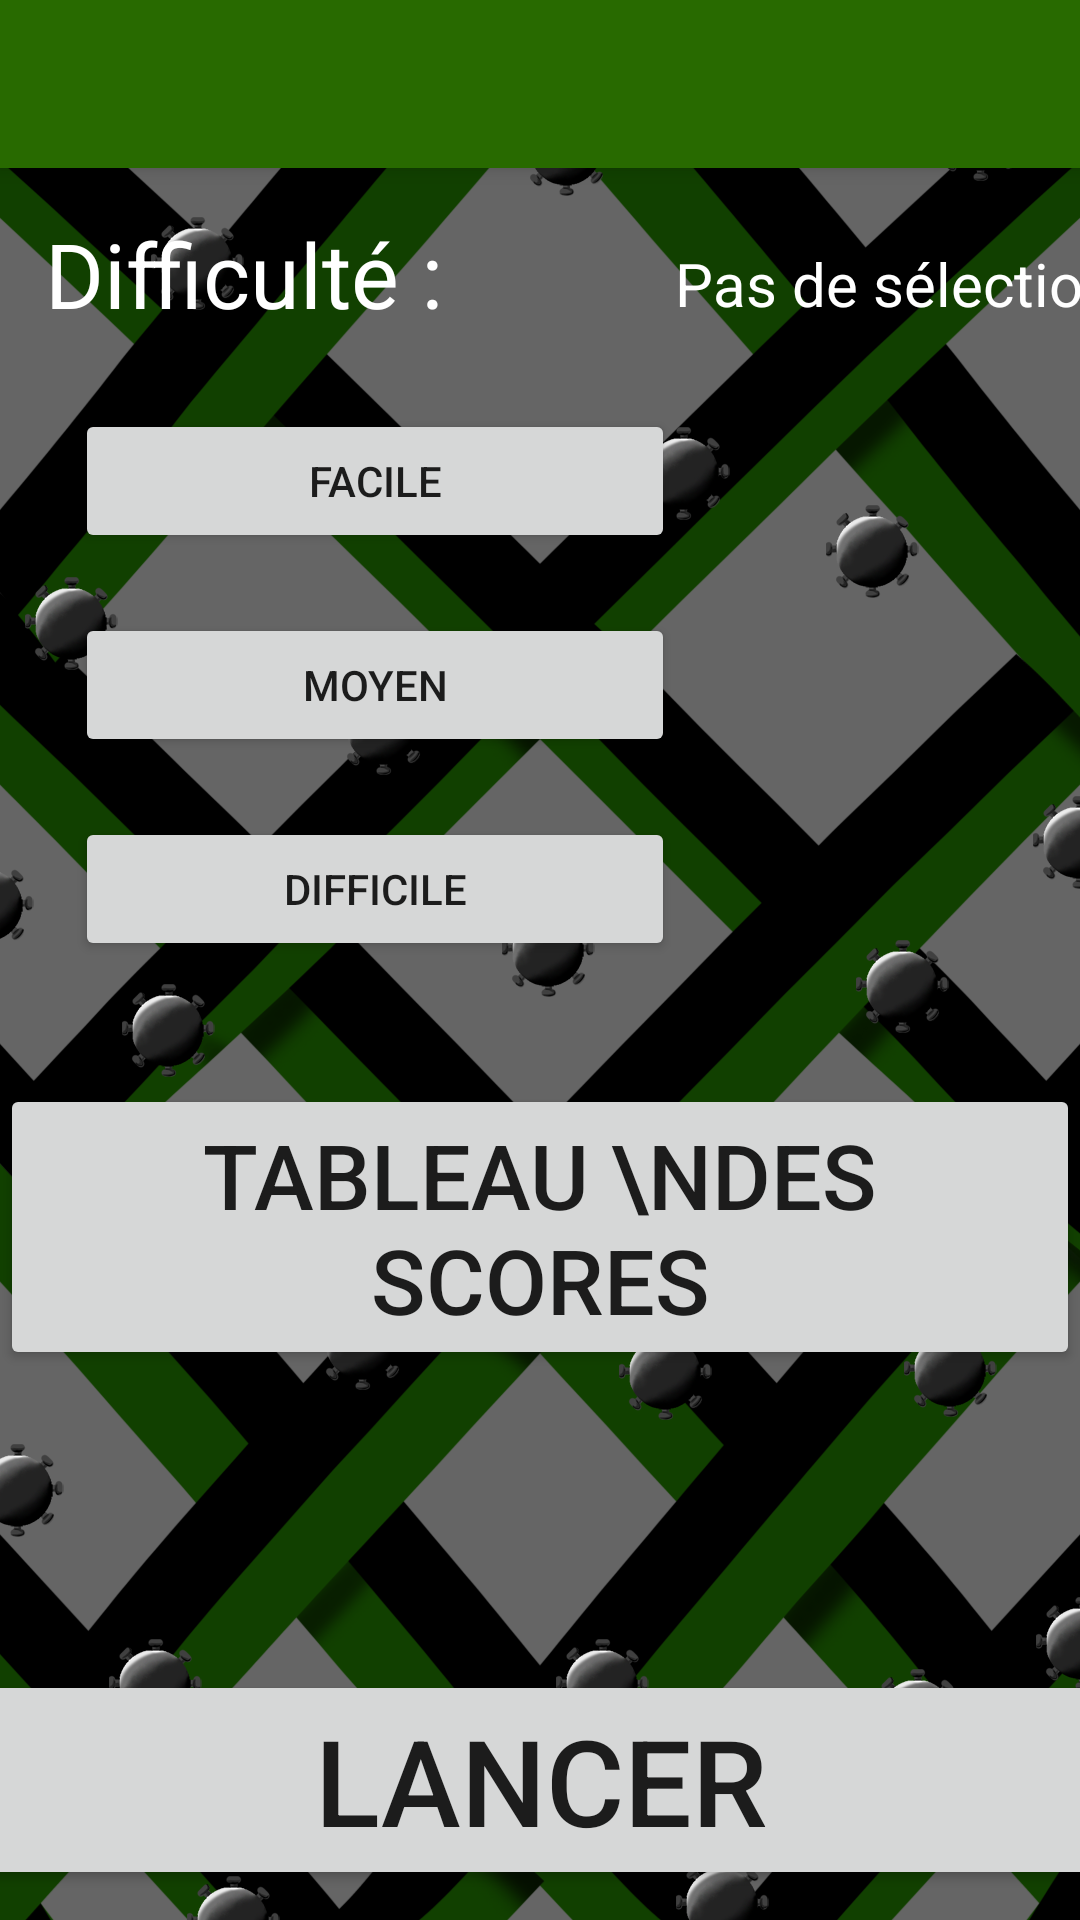

Layout XML and referenced resources for this Android screen:
<!-- AndroidManifest.xml: application theme Theme.MyDemineur -->
<!-- res/layout/activity_main.xml -->
<?xml version="1.0" encoding="utf-8"?>
<androidx.constraintlayout.widget.ConstraintLayout xmlns:android="http://schemas.android.com/apk/res/android"
    xmlns:app="http://schemas.android.com/apk/res-auto"
    xmlns:tools="http://schemas.android.com/tools"
    android:layout_width="match_parent"
    android:layout_height="match_parent"
    tools:context=".MainActivity"
    android:background="@drawable/background">
    <androidx.appcompat.widget.Toolbar
        android:id="@+id/toolbar"
        app:layout_constraintTop_toTopOf="parent"
        android:layout_width="match_parent"
        android:layout_height="?attr/actionBarSize"
        android:background="?attr/colorPrimary"
        android:elevation="4dp"
        android:theme="@style/ThemeOverlay.AppCompat.Dark.ActionBar"
        app:popupTheme="@style/ThemeOverlay.AppCompat.Light"/>
    <LinearLayout
        android:layout_width="wrap_content"
        android:layout_height="wrap_content"
        app:layout_constraintTop_toBottomOf="@id/toolbar"
        app:layout_constraintLeft_toLeftOf="parent"
        android:orientation="vertical"
        android:id="@+id/linear">
        <TextView
            android:layout_width="wrap_content"
            android:layout_height="wrap_content"
            android:layout_margin="15dp"
            android:textSize="30dp"
            android:textColor="@color/white"
            android:text="Difficulté :"/>
        <Button
            android:id="@+id/btn_easy"
            android:layout_width="200dp"
            android:layout_height="wrap_content"
            android:layout_marginVertical="10dp"
            android:layout_marginLeft="25dp"
            android:text="Facile"/>
        <Button
            android:id="@+id/btn_medium"
            android:layout_width="200dp"
            android:layout_height="wrap_content"
            android:layout_marginVertical="10dp"
            android:layout_marginLeft="25dp"
            android:text="Moyen"/>
        <Button
            android:id="@+id/btn_difficult"
            android:layout_width="200dp"
            android:layout_height="wrap_content"
            android:layout_marginVertical="10dp"
            android:layout_marginLeft="25dp"
            android:text="Difficile"/>
    </LinearLayout>
    <TextView
        android:id="@+id/selection"
        android:layout_width="wrap_content"
        android:layout_height="wrap_content"
        android:textColor="@color/white"
        app:layout_constraintLeft_toRightOf="@+id/linear"
        app:layout_constraintTop_toBottomOf="@id/toolbar"
        android:textSize="20dp"
        android:layout_marginTop="25dp"
        android:layout_marginRight="25dp"
        android:text="Pas de sélection"/>
    <Button
        app:layout_constraintBottom_toTopOf="@id/btn_play"
        app:layout_constraintRight_toRightOf="parent"
        app:layout_constraintLeft_toLeftOf="parent"
        android:id="@+id/btn_score"
        android:layout_width="wrap_content"
        android:layout_height="wrap_content"
        android:layout_margin="100dp"
        android:textSize="30dp"
        android:text="Tableau \ndes scores"/>
    <Button
        app:layout_constraintBottom_toBottomOf="parent"
        app:layout_constraintLeft_toLeftOf="parent"
        app:layout_constraintRight_toRightOf="parent"
        android:id="@+id/btn_play"
        android:layout_width="400dp"
        android:layout_height="wrap_content"
        android:layout_marginVertical="10dp"
        android:textSize="40dp"
        android:text="Lancer"/>

</androidx.constraintlayout.widget.ConstraintLayout>
<!-- resources referenced by this layout -->
<resources>
  <color name="white">#FFFFFF</color>
  <!-- drawable background: png bitmap (drawable-hdpi, 392130 bytes) -->
  <style name="Theme.MyDemineur" parent="Theme.MaterialComponents.DayNight.NoActionBar">
          
          <item name="colorPrimary">@color/green</item>
          <item name="colorPrimaryVariant">@color/greenvariant</item>
          <item name="colorOnPrimary">@color/white</item>
          
          <item name="colorSecondary">@color/teal_200</item>
          <item name="colorSecondaryVariant">@color/teal_700</item>
          <item name="colorOnSecondary">@color/black</item>
          
          <item name="android:statusBarColor" tools:targetApi="l">?attr/colorPrimaryVariant</item>
          
          <item name="background">@color/gray</item>
      </style>
  <color name="green">#286A00</color>
  <color name="greenvariant">#153900</color>
  <color name="teal_200">#FF03DAC5</color>
  <color name="teal_700">#FF018786</color>
  <color name="black">#FF000000</color>
  <color name="gray">#616161</color>
</resources>
